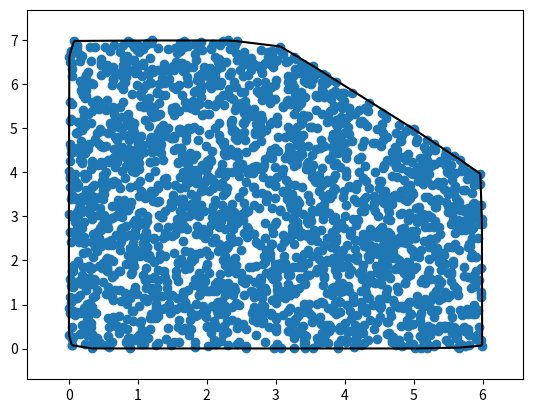

This chart was generated by the following Python code:
"""
Nom 1: Adriel Orteu Portocarrero
NIU 1: 1750927
Nom 2: David Pérez Rodríguez
NIU 2: 1745480
"""

import numpy as np
import matplotlib.pyplot as plt
from scipy.spatial import ConvexHull, convex_hull_plot_2d


### PART 1
### TASCA 1.1
def in_region(x):
    x1, x2 = x
    # retorna True nomes si x satisfa TOTES CINC restriccions anteriors
    return bool(((x1 + x2) <= 10) and (x1 <= 6) and (x2 <= 7) and (x1 >= 0) and (x2 >= 0))


np.random.seed(0)
samples = np.random.uniform(0, 8, size=(4000, 2))
# queda't nomes amb les mostres factibles
feasible = [x for x in samples if in_region(x) is True]
print(f"Mostres factibles: {len(feasible)}")  # NOTE: 2374

### TASCA 1.2
hull = ConvexHull(feasible)
convex_hull_plot_2d(hull)
plt.show()

### TASCA 1.3
print()
print("Resposta Tasca 1.3: Obtenim un Hull Convex amb multiples vertex per que al ser aleatoris alguns punts prop" \
      "la vora sobresurten i son maxims locals. Aixi el ConvexHull els identifica com arestes" \
      "i obtenim un poligon amb mes de cinc cantonades.")

### TASCA 1.4
propostes = (
    (4, 5),
    (7, 2),
    (5, 6)
)
propostes_valides = [x for x in propostes if in_region(x)]
print()
print(f"Propostes Valides: {propostes_valides}")  # NOTE: (4,5)


### PART 2
### Tasca 2.1
def verify_convexity_numerically(f, sampler, n_trials=5000, tol=1e-9):
    # compta quants assaigs de combinacio convexa aleatoria VIOLEN
    # f(lam*x + (1-lam)*y) <= lam*f(x) + (1-lam)*f(y)
    c = 0
    for _ in range(n_trials):
        x1 = sampler()
        x2 = sampler()
        lmbda = np.random.uniform(0, 1)
        
        esquerre = f((lmbda) * x1 + (1 - lmbda) * x2)
        dret = lmbda * f(x1) + (1 - lmbda) * f(x2)
        
        if esquerre > dret + tol:
            c += 1
    
    return c


def hessian_psd(H, tol=1e-9):
    # retorna True nomes si tots els valors propis de la H simetrica son >= -tol
    EgnV = np.linalg.eigvalsh(H)  # eigenvalues
    return np.all(EgnV >= -tol)


### Tasca 2.2
def g1(x):
    return x ** 4


def g2(x):
    return x * np.sin(x)


interval = lambda: np.random.uniform(-5, 5)  # Generador de mostres per a l'interval [-5, 5]

# Executem la comprovació per a cada funció
violations_g1 = verify_convexity_numerically(g1, interval)
violations_g2 = verify_convexity_numerically(g2, interval)
print()
print(f"Violacions per a g1(x) = x^4: {violations_g1}")  # NOTE: 0
print(f"Violacions per a g2(x) = x*sin(x): {violations_g2}")  # NOTE: 3413

# CONCLUSIÓ
if violations_g2 > 0:
    print("La funció segura per posar al reentrenament nocturn és g1(x).")
else:
    print("Ambdues són segures.")

### Tasca 2.3
np.random.seed(2)
A = np.random.randn(30, 2)  # matriu 30x2
rho = 0.3  # rho (d'l2)

I = np.eye(2)  # matriy identitat 2x2 perquè x té 2D
H = np.dot(A.T, A) + rho * I  # H = A^T * A + rho * Identitat

es_convexa = hessian_psd(H)
valors_propis = np.linalg.eigvalsh(H)

print()
print(f"Convexa?: {es_convexa}")  # NOTE: True
print(f"Valors propis: {valors_propis}")  # NOTE: [25.82396343 37.17854836]

### Tasca 2.4
print()
print("Resposta Tasca 2.4: El descens de gradient només troba mínims locals i no sap si són globals o si s'encallarà" \
      "en altres llocs pitjors. En canvi, el nostre conjunt d'eines comprova matemàticament que la funció és convexa abans " \
      "de començar, assegurant així que qualsevol mínim local que trobem serà directament el global.")
